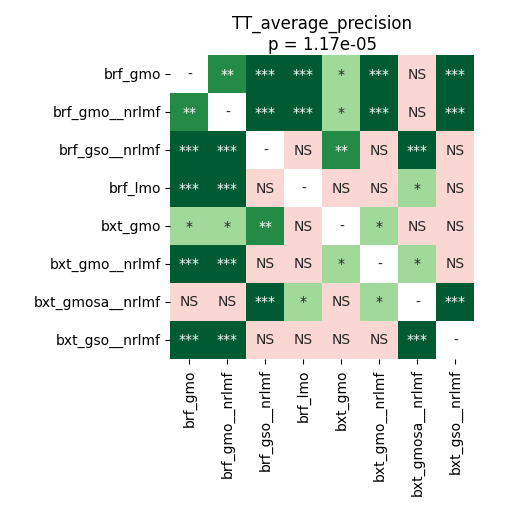

Data behind this chart, as committed beside it:
	brf_gmo	brf_gmo__nrlmf	brf_gso__nrlmf	brf_lmo	bxt_gmo	bxt_gmo__nrlmf	bxt_gmosa__nrlmf	bxt_gso__nrlmf
brf_gmo	1.0	0.007833	0.0001221	0.0001221	0.02197	0.0001221	0.0601	0.0001221
brf_gmo__nrlmf	0.007833	1.0	0.0001221	0.0001221	0.04775	0.0002848	0.09407	0.0004272
brf_gso__nrlmf	0.0001221	0.0001221	1.0	0.0769	0.007833	0.1579	0.0001221	0.6322
brf_lmo	0.0001221	0.0001221	0.0769	1.0	0.2467	0.4187	0.03194	0.0769
bxt_gmo	0.02197	0.04775	0.007833	0.2467	1.0	0.03194	0.4187	0.07466
bxt_gmo__nrlmf	0.0001221	0.0002848	0.1579	0.4187	0.03194	1.0	0.01643	0.3902
bxt_gmosa__nrlmf	0.0601	0.09407	0.0001221	0.03194	0.4187	0.01643	1.0	0.0002136
bxt_gso__nrlmf	0.0001221	0.0004272	0.6322	0.0769	0.07466	0.3902	0.0002136	1.0
